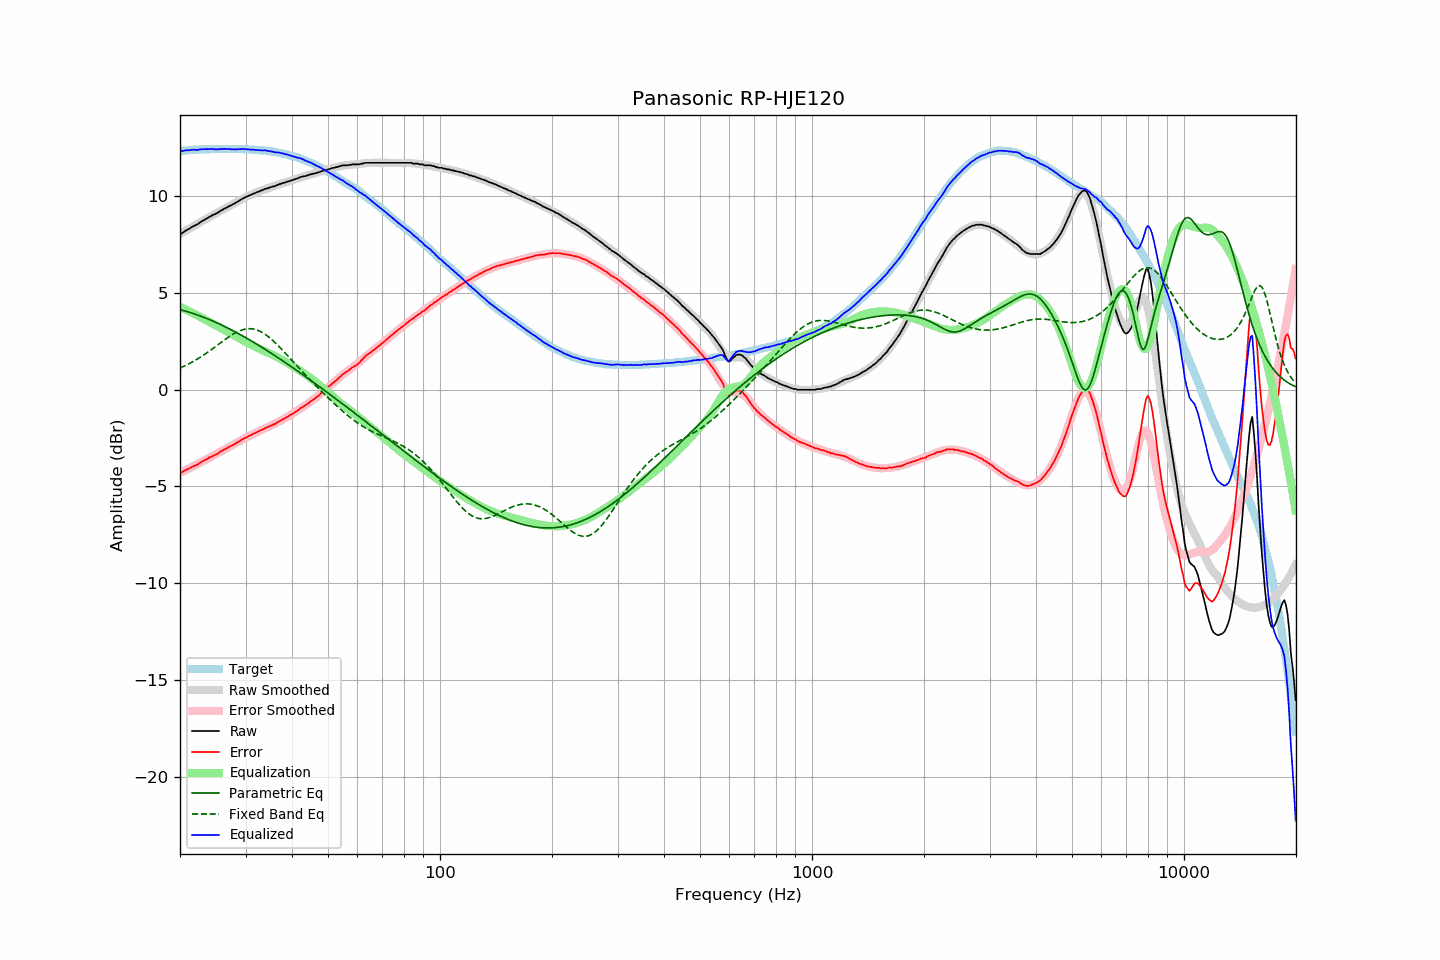

The file beside this chart, header and first rows:
frequency, raw, error, smoothed, error_smoothed, equalization, parametric_eq, fixed_band_eq, equalized_raw, equalized_smoothed, target
20.00, 8.08, -4.27, 8.05, -4.30, 4.30, 4.15, 1.13, 12.38, 12.35, 12.35
20.20, 8.08, -4.28, 8.10, -4.26, 4.26, 4.12, 1.16, 12.34, 12.36, 12.36
20.40, 8.14, -4.23, 8.15, -4.22, 4.22, 4.10, 1.20, 12.36, 12.37, 12.37
20.61, 8.21, -4.17, 8.20, -4.18, 4.18, 4.08, 1.24, 12.38, 12.38, 12.38
20.81, 8.25, -4.13, 8.25, -4.13, 4.13, 4.06, 1.28, 12.38, 12.38, 12.38
21.02, 8.30, -4.09, 8.30, -4.09, 4.09, 4.03, 1.32, 12.39, 12.39, 12.39
21.23, 8.34, -4.05, 8.35, -4.05, 4.05, 4.01, 1.37, 12.39, 12.40, 12.39
21.44, 8.40, -4.01, 8.39, -4.01, 4.01, 3.98, 1.41, 12.41, 12.40, 12.41
21.66, 8.45, -3.96, 8.44, -3.97, 3.97, 3.95, 1.46, 12.42, 12.41, 12.41
21.87, 8.49, -3.93, 8.49, -3.92, 3.92, 3.92, 1.50, 12.42, 12.42, 12.42
22.09, 8.53, -3.89, 8.54, -3.88, 3.88, 3.90, 1.55, 12.41, 12.42, 12.42
22.31, 8.56, -3.87, 8.59, -3.84, 3.84, 3.87, 1.60, 12.40, 12.43, 12.43
22.54, 8.64, -3.79, 8.64, -3.79, 3.79, 3.84, 1.65, 12.43, 12.43, 12.43
22.76, 8.69, -3.75, 8.69, -3.75, 3.75, 3.81, 1.71, 12.44, 12.43, 12.44
22.99, 8.74, -3.70, 8.73, -3.71, 3.71, 3.77, 1.76, 12.45, 12.44, 12.44
23.22, 8.78, -3.66, 8.78, -3.66, 3.66, 3.74, 1.82, 12.44, 12.44, 12.44
23.45, 8.84, -3.60, 8.83, -3.62, 3.62, 3.71, 1.87, 12.46, 12.44, 12.44
23.69, 8.87, -3.57, 8.87, -3.57, 3.57, 3.68, 1.93, 12.44, 12.45, 12.44
23.92, 8.93, -3.51, 8.92, -3.53, 3.53, 3.64, 1.99, 12.46, 12.45, 12.44
24.16, 8.97, -3.48, 8.97, -3.48, 3.48, 3.61, 2.05, 12.45, 12.45, 12.45
24.40, 9.02, -3.44, 9.01, -3.44, 3.44, 3.57, 2.11, 12.46, 12.45, 12.46
24.65, 9.06, -3.40, 9.06, -3.39, 3.39, 3.54, 2.17, 12.45, 12.45, 12.46
24.89, 9.10, -3.35, 9.11, -3.34, 3.34, 3.50, 2.23, 12.45, 12.45, 12.45
25.14, 9.13, -3.32, 9.15, -3.30, 3.30, 3.46, 2.29, 12.43, 12.45, 12.45
25.39, 9.18, -3.27, 9.20, -3.26, 3.26, 3.42, 2.35, 12.44, 12.45, 12.45
25.65, 9.25, -3.20, 9.24, -3.21, 3.21, 3.39, 2.42, 12.46, 12.45, 12.45
25.91, 9.29, -3.16, 9.29, -3.17, 3.17, 3.35, 2.48, 12.46, 12.45, 12.45
26.16, 9.34, -3.11, 9.33, -3.12, 3.12, 3.31, 2.54, 12.46, 12.45, 12.46
26.43, 9.39, -3.06, 9.38, -3.08, 3.08, 3.27, 2.60, 12.47, 12.45, 12.45
26.69, 9.42, -3.03, 9.42, -3.03, 3.03, 3.22, 2.66, 12.45, 12.45, 12.45
26.96, 9.47, -2.98, 9.47, -2.98, 2.98, 3.18, 2.72, 12.45, 12.45, 12.45
27.23, 9.52, -2.93, 9.51, -2.94, 2.94, 3.14, 2.77, 12.46, 12.45, 12.45
27.50, 9.55, -2.89, 9.56, -2.89, 2.89, 3.10, 2.83, 12.44, 12.45, 12.44
27.77, 9.60, -2.85, 9.61, -2.84, 2.84, 3.06, 2.88, 12.44, 12.45, 12.45
28.05, 9.64, -2.81, 9.65, -2.79, 2.79, 3.01, 2.92, 12.43, 12.45, 12.45
28.33, 9.69, -2.76, 9.70, -2.75, 2.75, 2.97, 2.97, 12.44, 12.45, 12.45
28.62, 9.74, -2.70, 9.75, -2.70, 2.70, 2.92, 3.01, 12.44, 12.45, 12.44
28.90, 9.79, -2.66, 9.79, -2.66, 2.66, 2.88, 3.05, 12.45, 12.45, 12.45
29.19, 9.84, -2.61, 9.84, -2.61, 2.61, 2.83, 3.08, 12.45, 12.45, 12.45
29.48, 9.89, -2.55, 9.88, -2.56, 2.56, 2.78, 3.11, 12.45, 12.44, 12.44
29.78, 9.94, -2.50, 9.92, -2.52, 2.52, 2.74, 3.13, 12.46, 12.44, 12.44
30.08, 9.97, -2.48, 9.97, -2.47, 2.47, 2.69, 3.15, 12.44, 12.44, 12.45
30.38, 10.01, -2.42, 10.01, -2.43, 2.43, 2.64, 3.16, 12.44, 12.43, 12.43
30.68, 10.05, -2.38, 10.05, -2.38, 2.38, 2.60, 3.16, 12.43, 12.43, 12.43
30.99, 10.08, -2.35, 10.08, -2.34, 2.34, 2.55, 3.16, 12.42, 12.43, 12.43
31.30, 10.12, -2.30, 10.12, -2.30, 2.30, 2.50, 3.15, 12.42, 12.42, 12.42
31.61, 10.16, -2.26, 10.16, -2.26, 2.26, 2.45, 3.14, 12.42, 12.42, 12.42
31.93, 10.18, -2.22, 10.19, -2.22, 2.22, 2.40, 3.12, 12.40, 12.41, 12.40
32.24, 10.23, -2.18, 10.23, -2.18, 2.18, 2.35, 3.09, 12.41, 12.40, 12.41
32.57, 10.25, -2.14, 10.26, -2.14, 2.14, 2.30, 3.06, 12.39, 12.40, 12.39
32.89, 10.29, -2.10, 10.29, -2.10, 2.10, 2.25, 3.02, 12.39, 12.39, 12.39
33.22, 10.32, -2.06, 10.32, -2.07, 2.07, 2.19, 2.97, 12.39, 12.39, 12.38
33.55, 10.35, -2.03, 10.35, -2.03, 2.03, 2.14, 2.92, 12.38, 12.38, 12.38
33.89, 10.40, -1.97, 10.38, -1.99, 1.99, 2.09, 2.87, 12.39, 12.37, 12.37
34.23, 10.41, -1.95, 10.41, -1.95, 1.95, 2.04, 2.81, 12.36, 12.36, 12.36
34.57, 10.44, -1.91, 10.44, -1.91, 1.91, 1.99, 2.75, 12.35, 12.35, 12.35
34.92, 10.47, -1.87, 10.47, -1.87, 1.87, 1.93, 2.68, 12.34, 12.34, 12.34
35.27, 10.49, -1.85, 10.50, -1.83, 1.83, 1.88, 2.61, 12.32, 12.33, 12.34
35.62, 10.52, -1.79, 10.52, -1.79, 1.79, 1.82, 2.53, 12.31, 12.32, 12.31
35.97, 10.53, -1.77, 10.55, -1.75, 1.75, 1.77, 2.45, 12.28, 12.30, 12.31
... 635 more rows
